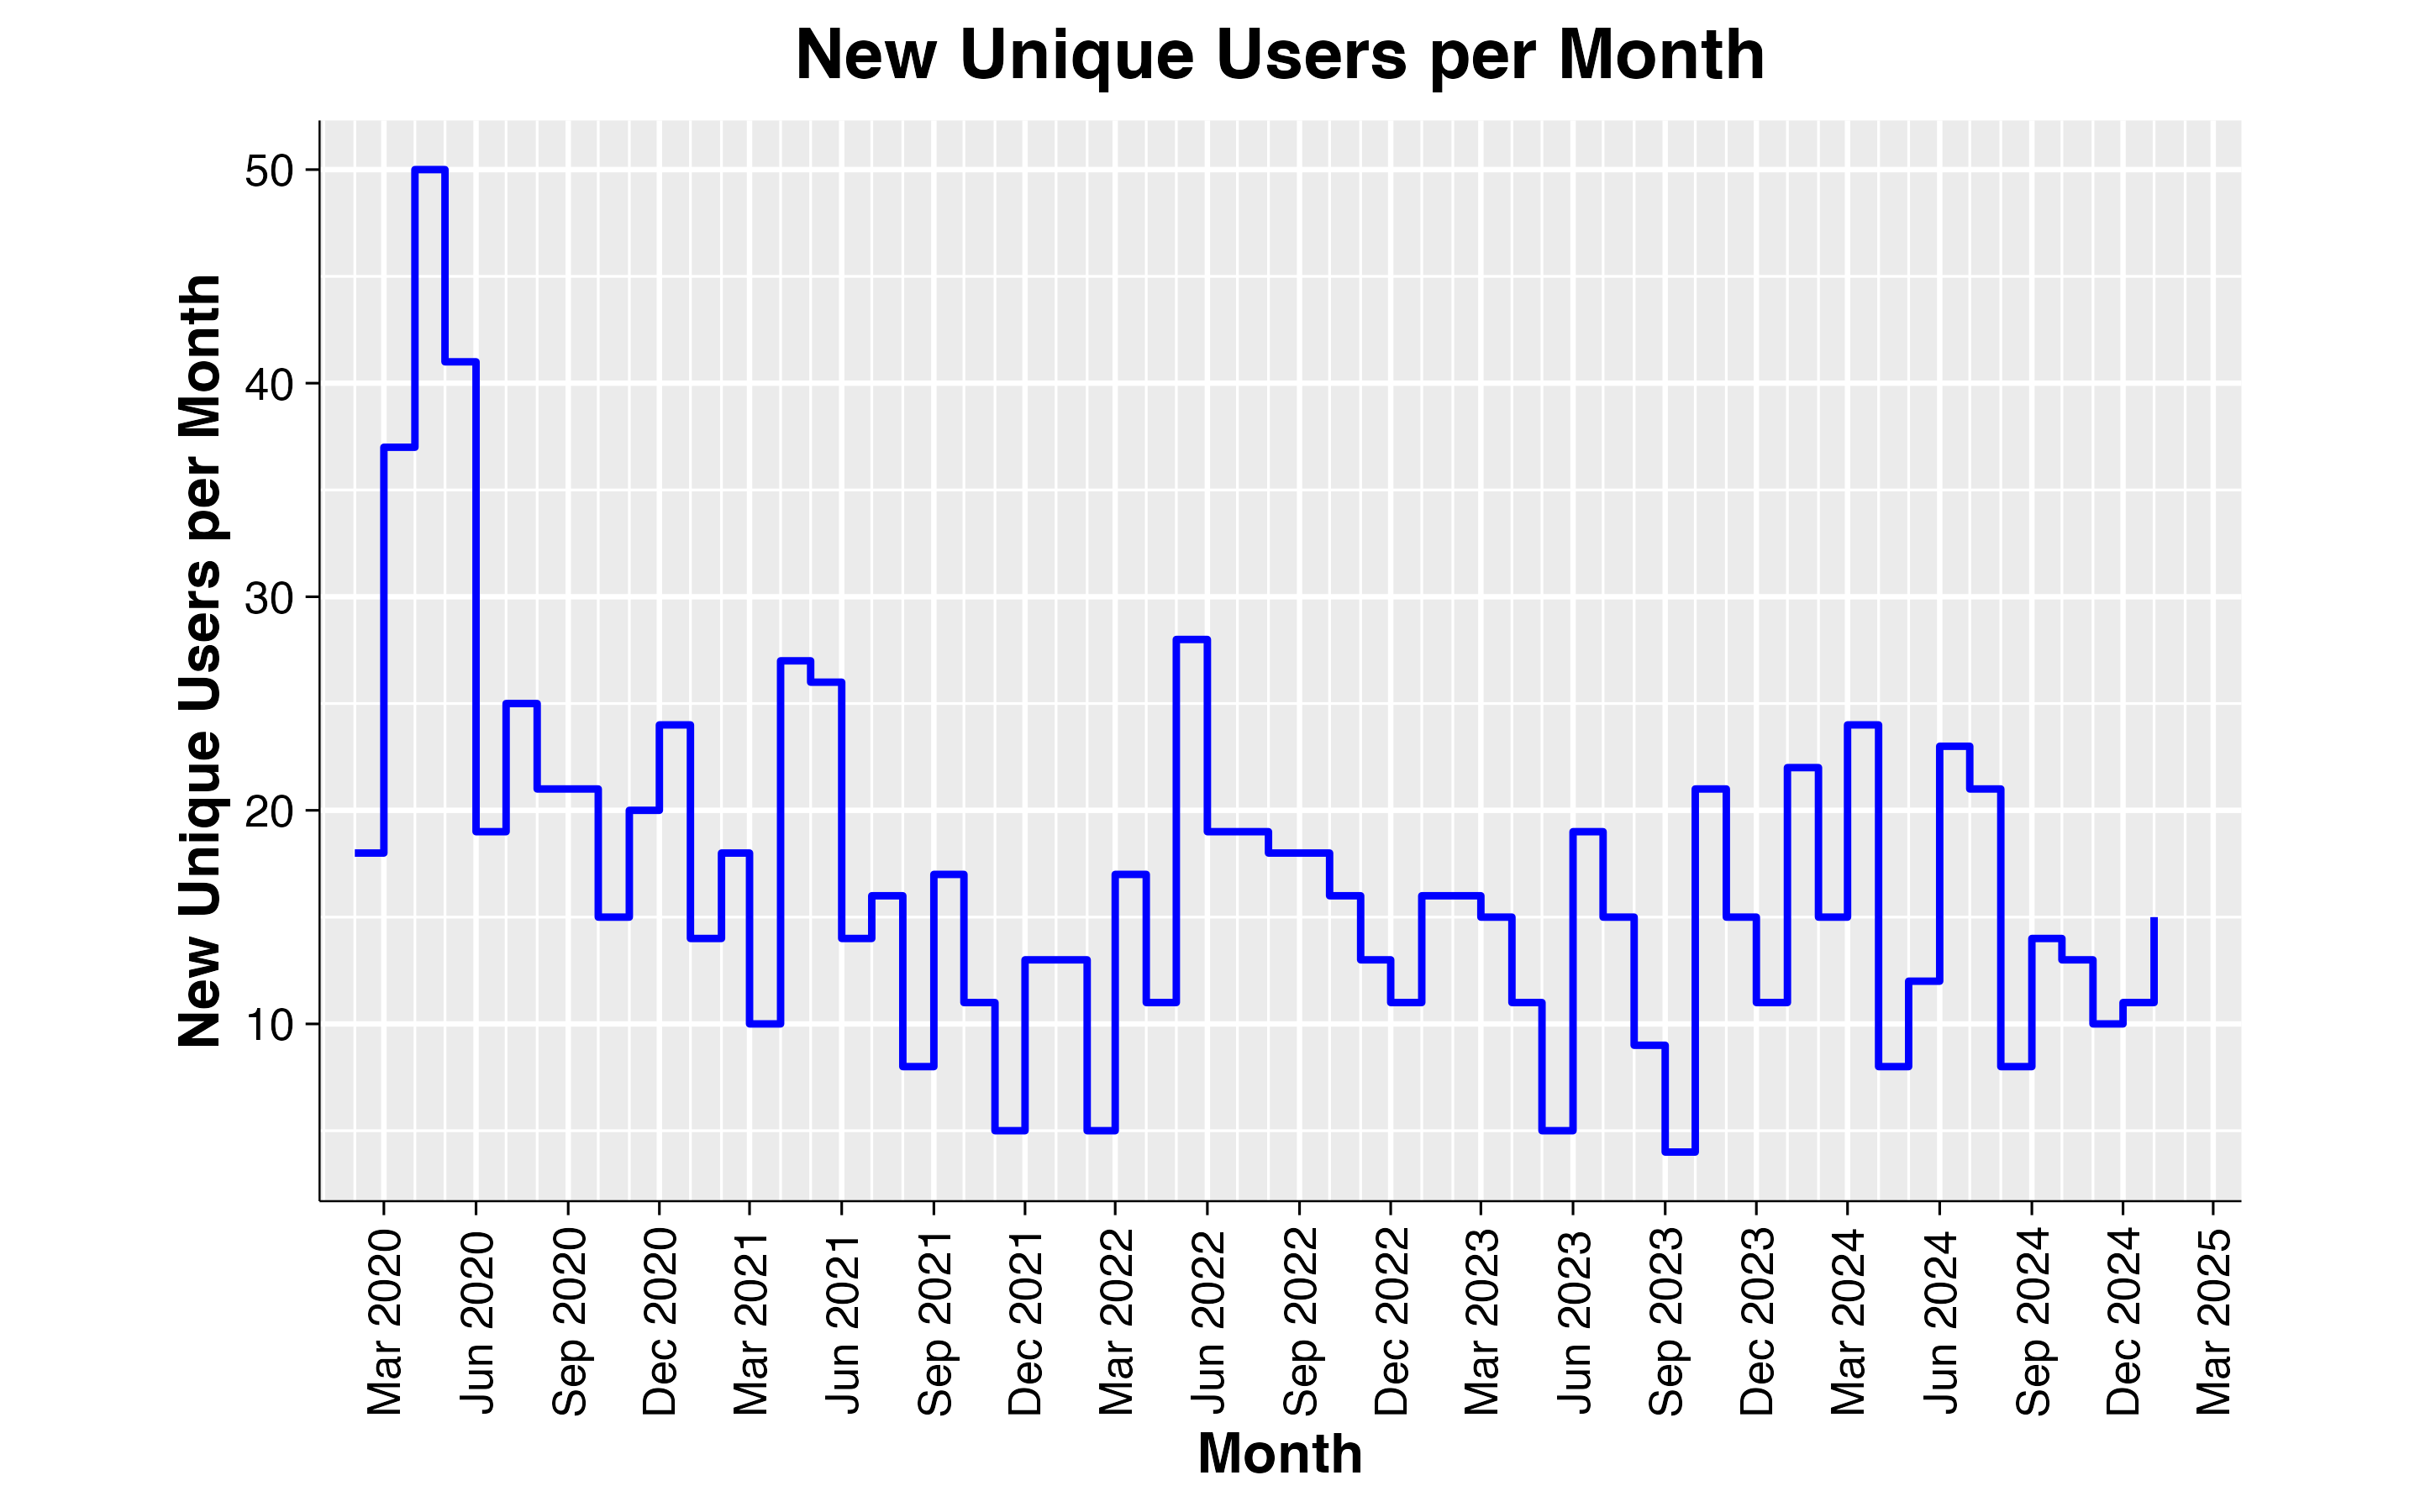

Data behind this chart, as committed beside it:
Month	New_Unique_Users	Cumulative_Users
2020-02-01	18	18
2020-03-01	37	55
2020-04-01	50	105
2020-05-01	41	146
2020-06-01	19	165
2020-07-01	25	190
2020-08-01	21	211
2020-09-01	21	232
2020-10-01	15	247
2020-11-01	20	267
2020-12-01	24	291
2021-01-01	14	305
2021-02-01	18	323
2021-03-01	10	333
2021-04-01	27	360
2021-05-01	26	386
2021-06-01	14	400
2021-07-01	16	416
2021-08-01	8	424
2021-09-01	17	441
2021-10-01	11	452
2021-11-01	5	457
2021-12-01	13	470
2022-01-01	13	483
2022-02-01	5	488
2022-03-01	17	505
2022-04-01	11	516
2022-05-01	28	544
2022-06-01	19	563
2022-07-01	19	582
2022-08-01	18	600
2022-09-01	18	618
2022-10-01	16	634
2022-11-01	13	647
2022-12-01	11	658
2023-01-01	16	674
2023-02-01	16	690
2023-03-01	15	705
2023-04-01	11	716
2023-05-01	5	721
2023-06-01	19	740
2023-07-01	15	755
2023-08-01	9	764
2023-09-01	4	768
2023-10-01	21	789
2023-11-01	15	804
2023-12-01	11	815
2024-01-01	22	837
2024-02-01	15	852
2024-03-01	24	876
2024-04-01	8	884
2024-05-01	12	896
2024-06-01	23	919
2024-07-01	21	940
2024-08-01	8	948
2024-09-01	14	962
2024-10-01	13	975
2024-11-01	10	985
2024-12-01	11	996
2025-01-01	15	1011
